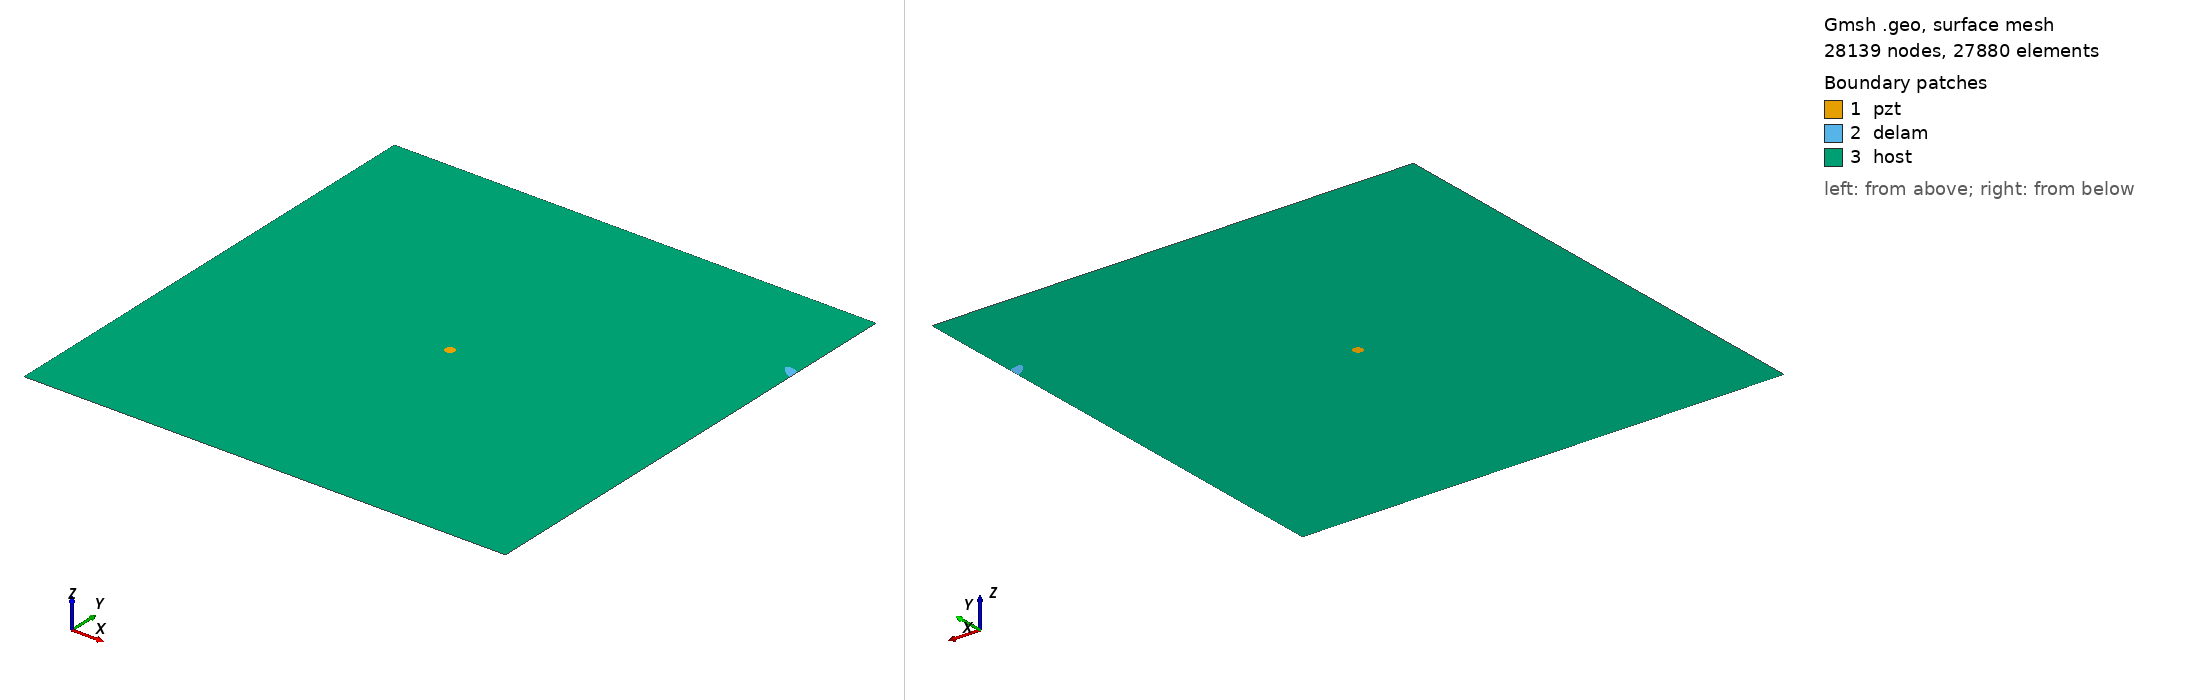

Gmsh geometry script, surface-meshed: 28139 nodes, 27880 surface elements. Boundary patches (legend numbers): 1 pzt, 2 delam, 3 host. Left view from above one corner, right view from below the opposite corner. Legend entries are the model's physical surfaces. The drawing asked Gmsh for element sizes between 1% and 20% of the model's largest extent; the script's own settings can give other sizes.

=== m_278_delam1_position_no_80_a_15mm_b_5mm_angle_150.geo (drawn) ===
SetFactory("OpenCASCADE");
L=0.500000; 
W=0.500000; 
a=0.015000; 
b=0.005000; 
x=0.500000; 
y=0.388889; 
alpha=0.833333 *Pi; 
r=0.005000; 
xpzt=0.250000; 
ypzt=0.250000; 
//+
Point(1) = {0, 0, 0, 1.0};
//+
Point(2) = {L, 0, 0, 1.0};
//+
Point(3) = {L, W, 0, 1.0};
//+
Point(4) = {0, W, 0, 1.0};
//+
Line(1) = {1, 2};
//+
Line(2) = {2, 3};
//+
Line(3) = {3, 4};
//+
Line(4) = {4, 1};
//+
Circle(5) = {xpzt, ypzt, -0, r, 0, 2*Pi};
//+
Ellipse(6) = {x, y, -0, a, b, 0, 2*Pi};
//+
Rotate {{0, 0, 1}, {x, y, 0}, alpha} {
  Curve{6}; 
}
//+
BooleanDifference{ Curve{6}; Delete; }{ Curve{2}; }
//+
Delete {
  Curve{7}; 
}
//Delete {
//  Curve{8}; 
//}
//+
Delete {
  Curve{2}; 
}
//+
Line(9) = {7, 8};
//+
Line(10) = {2, 7};
//+
Line(11) = {8, 3};
//+
Curve Loop(1) = {5};
//+
Plane Surface(1) = {1};
//+
Curve Loop(2) = {9, 8, 6};
//+
Plane Surface(2) = {2};
//+
Curve Loop(3) = {10, -6, -8, 11, 3, 4, 1};
//+
Curve Loop(4) = {5};
//+
Plane Surface(3) = {3, 4};
//+
Point(9) = {xpzt, ypzt, 0, 1.0};
//+
Point{9} In Surface {1};// mesh node at centre of pzt
//+
Physical Surface("pzt") = {1};
//+
Physical Surface("delam") = {2};
//+
Physical Surface("host") = {3};


Mesh.Algorithm = 6; // Frontal
Mesh.CharacteristicLengthFactor = 0.080000;
Mesh.CharacteristicLengthMin = 0.001000;
Mesh.CharacteristicLengthMax = 0.200000;
Mesh.RecombineAll = 1; // Apply recombination algorithm
Mesh.SubdivisionAlgorithm = 1; // 1: all quadrangles
Mesh.Smoothing = 1;
